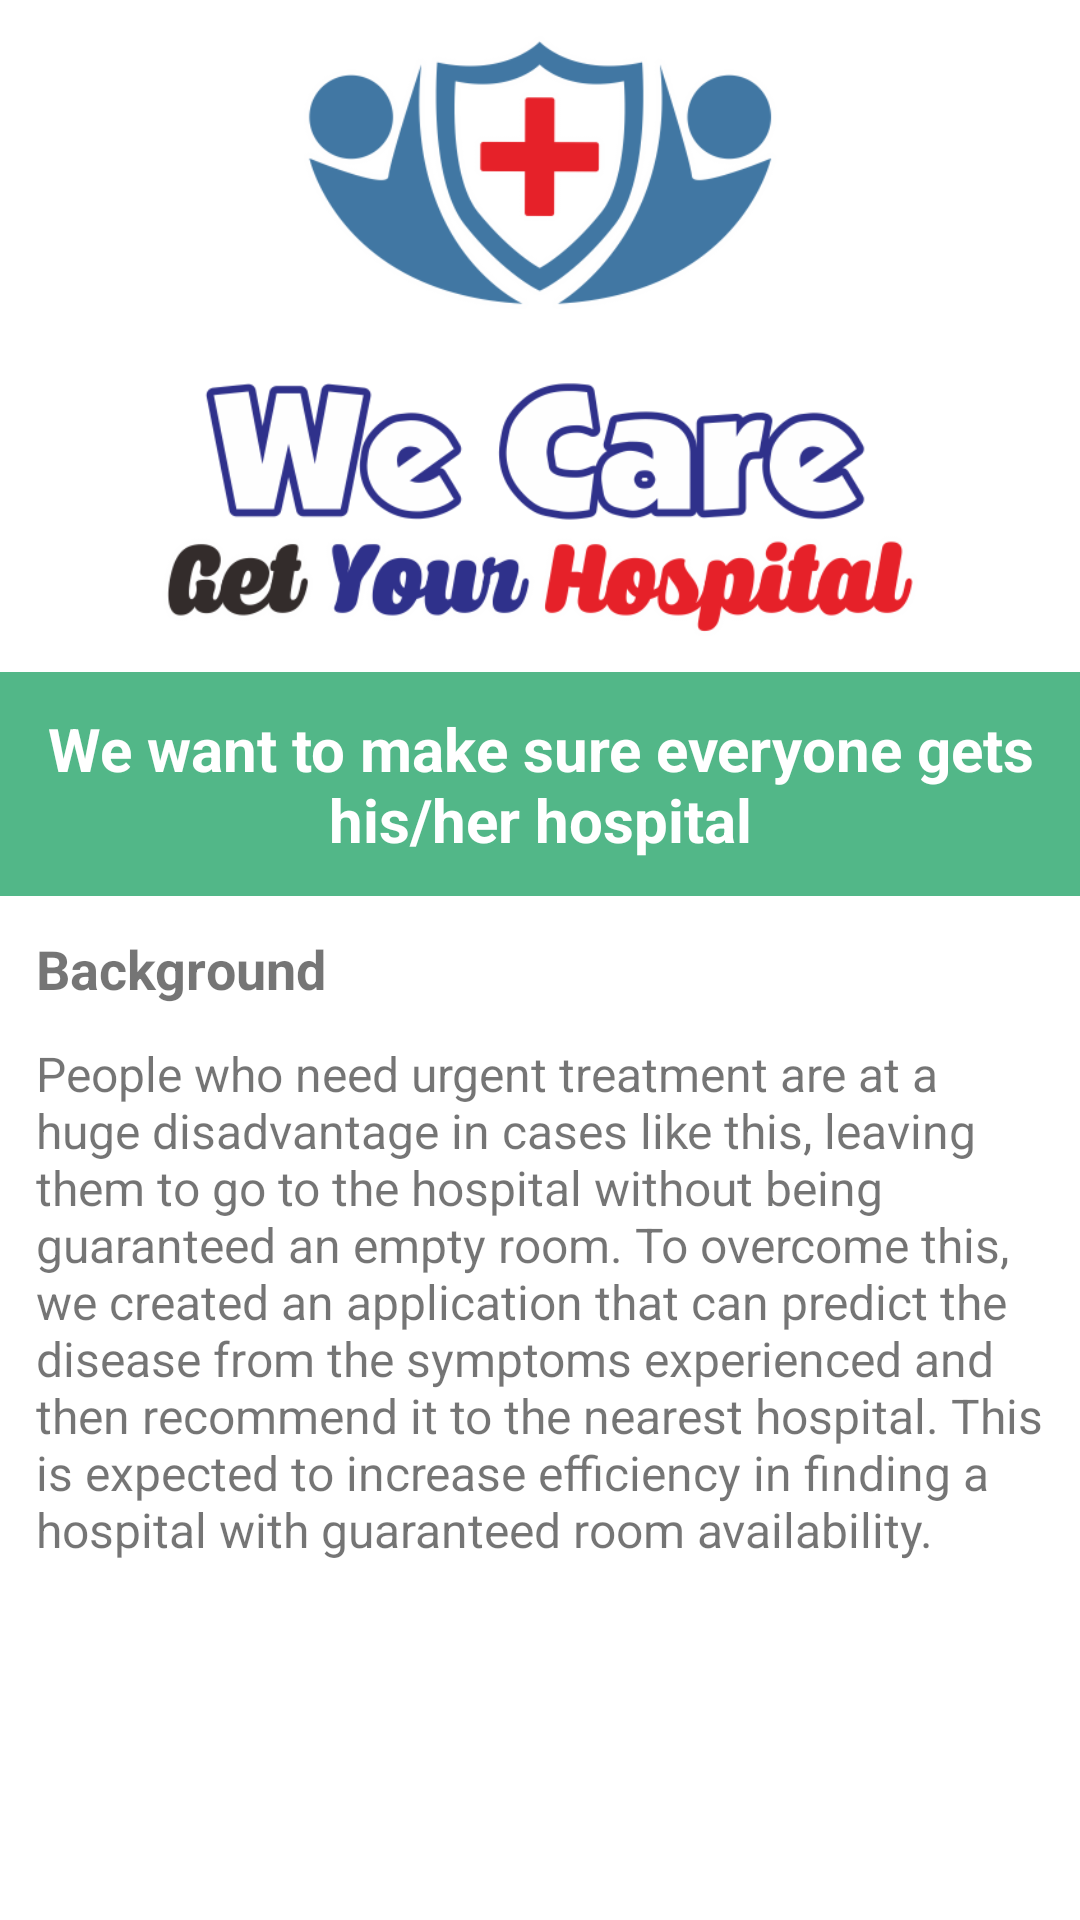

Android layout source for this screen:
<!-- AndroidManifest.xml: application theme Theme.CapstoneProjectHealthyCare -->
<!-- res/layout/activity_info.xml -->
<?xml version="1.0" encoding="utf-8"?>
<RelativeLayout xmlns:android="http://schemas.android.com/apk/res/android"
    xmlns:app="http://schemas.android.com/apk/res-auto"
    xmlns:tools="http://schemas.android.com/tools"
    android:layout_width="match_parent"
    android:layout_height="match_parent"
    tools:context=".info.InfoActivity">

    <ImageView
        android:id="@+id/img_info"
        android:layout_width="match_parent"
        android:layout_height="200dp"
        android:src="@drawable/logo"
        android:layout_margin="12dp"/>

    <TextView
        android:id="@+id/txt1"
        android:layout_width="match_parent"
        android:layout_height="wrap_content"
        android:text="@string/moto"
        android:layout_below="@id/img_info"
        android:gravity="center"
        android:background="@color/green_500"
        android:textColor="@color/white"
        android:textStyle="bold"
        android:textSize="20sp"
        android:padding="12dp"/>

    <TextView
        android:id="@+id/txt2"
        android:layout_width="wrap_content"
        android:layout_height="wrap_content"
        android:text="@string/background_info"
        android:layout_below="@id/txt1"
        android:layout_marginTop="12dp"
        android:textSize="18sp"
        android:textStyle="bold"
        android:layout_marginLeft="12dp"/>

    <TextView
        android:layout_width="match_parent"
        android:layout_height="wrap_content"
        android:text="@string/background"
        android:layout_margin="12sp"
        android:layout_below="@id/txt2"
        android:textSize="16sp"/>

</RelativeLayout>
<!-- resources referenced by this layout -->
<resources>
  <color name="green_500">#52B788</color>
  <color name="white">#FFFFFFFF</color>
  <!-- drawable logo: png bitmap (drawable, 95225 bytes) -->
  <string name="background">People who need urgent treatment are at a huge disadvantage in cases like this, leaving them to go to the hospital without being guaranteed an empty room.
          To overcome this, we created an application that can predict the disease from the symptoms experienced and then recommend it to the nearest hospital.
          This is expected to increase efficiency in finding a hospital with guaranteed room availability.</string>
  <string name="background_info">Background</string>
  <string name="moto">"We want to make sure everyone gets his/her hospital"</string>
  <style name="Theme.CapstoneProjectHealthyCare" parent="Theme.MaterialComponents.DayNight.DarkActionBar">
          
          <item name="colorPrimary">@color/green_500</item>
          <item name="colorPrimaryVariant">@color/green_700</item>
          <item name="colorOnPrimary">@color/white</item>
          
          <item name="colorSecondary">@color/teal_200</item>
          <item name="colorSecondaryVariant">@color/teal_700</item>
          <item name="colorOnSecondary">@color/black</item>
          
          <item name="android:statusBarColor" tools:targetApi="l">?attr/colorPrimaryVariant</item>
          
      </style>
  <color name="green_700">#2D6A4F</color>
  <color name="teal_200">#FF03DAC5</color>
  <color name="teal_700">#FF018786</color>
  <color name="black">#FF000000</color>
</resources>
